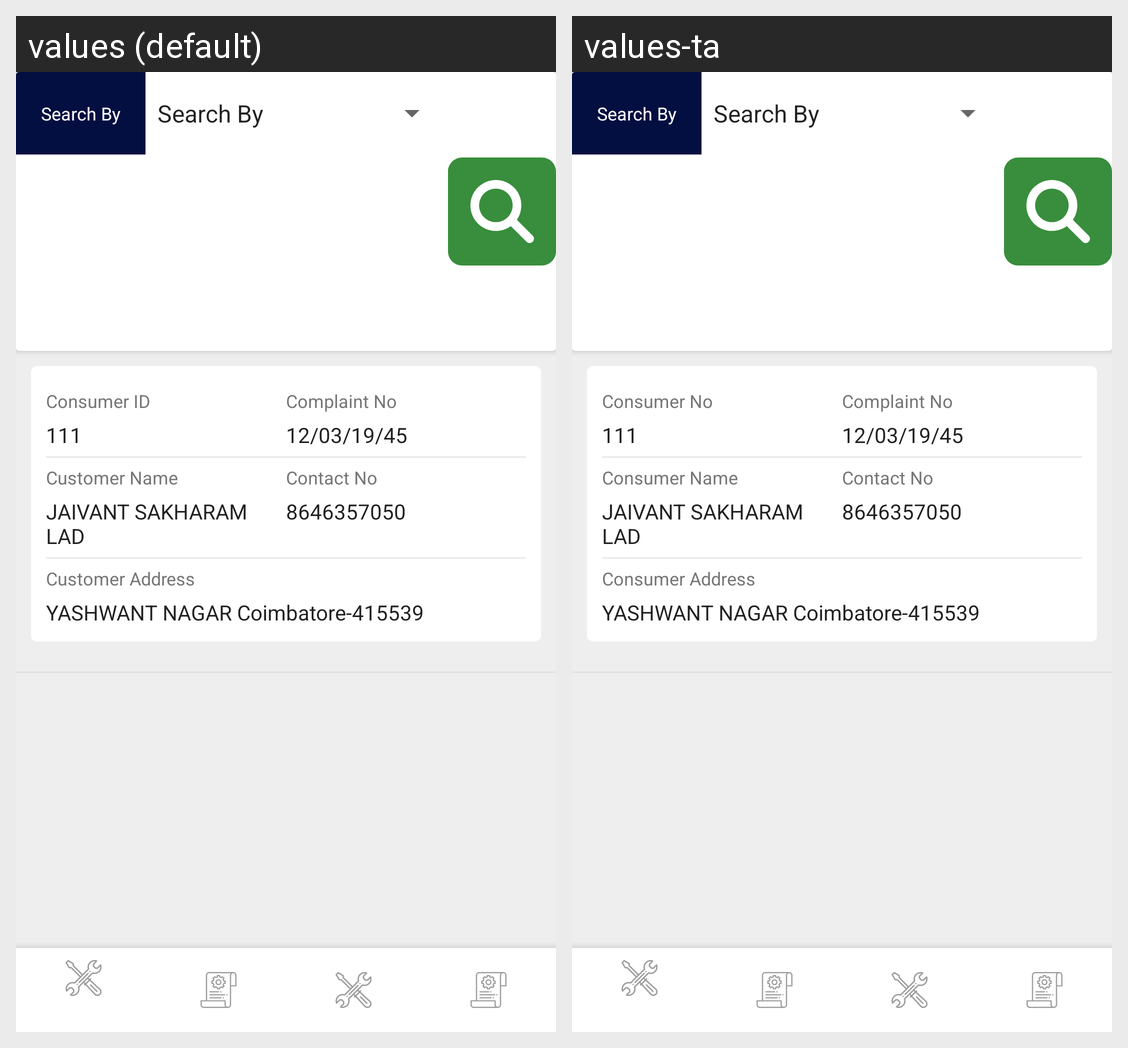

Strings drawn on this Android screen and how each of the app's shown locales translates them:
Android screen res/layout/activity_existing_connection_request.xml rendered under 2 locales, left to right: values (default), values-ta. Device: Nexus 5 (rendered at 1080×1920; each locale shown at half size, 540×960, under a caption strip naming it); theme AppTheme.
Strings drawn on this screen, with the default value and each locale's value (text and hints the layout hard-codes, and strings that could not be matched under every locale, appear in the picture but are not listed):

search_by
  values: Search By
  values-ta: Search By

consumer_no
  values: Consumer ID
  values-ta: Consumer No

_111
  values: 111
  values-ta: 111

complaint_no
  values: Complaint No
  values-ta: Complaint No

_12_03_19_45
  values: 12/03/19/45
  values-ta: 12/03/19/45

consumer_name
  values: Customer Name
  values-ta: Consumer Name

jaivant_sakharam_lad
  values: JAIVANT SAKHARAM LAD
  values-ta: JAIVANT SAKHARAM LAD

contact_no
  values: Contact No
  values-ta: Contact No

_8646357050
  values: 8646357050
  values-ta: 8646357050

consumer_address
  values: Customer Address
  values-ta: Consumer Address

yashwant_nagar
  values: YASHWANT NAGAR Coimbatore-415539 Coimbatore, Coimbatore, Tamil Nadu
  values-ta: YASHWANT NAGAR Coimbatore-415539 Coimbatore, Coimbatore, Tamil Nadu
